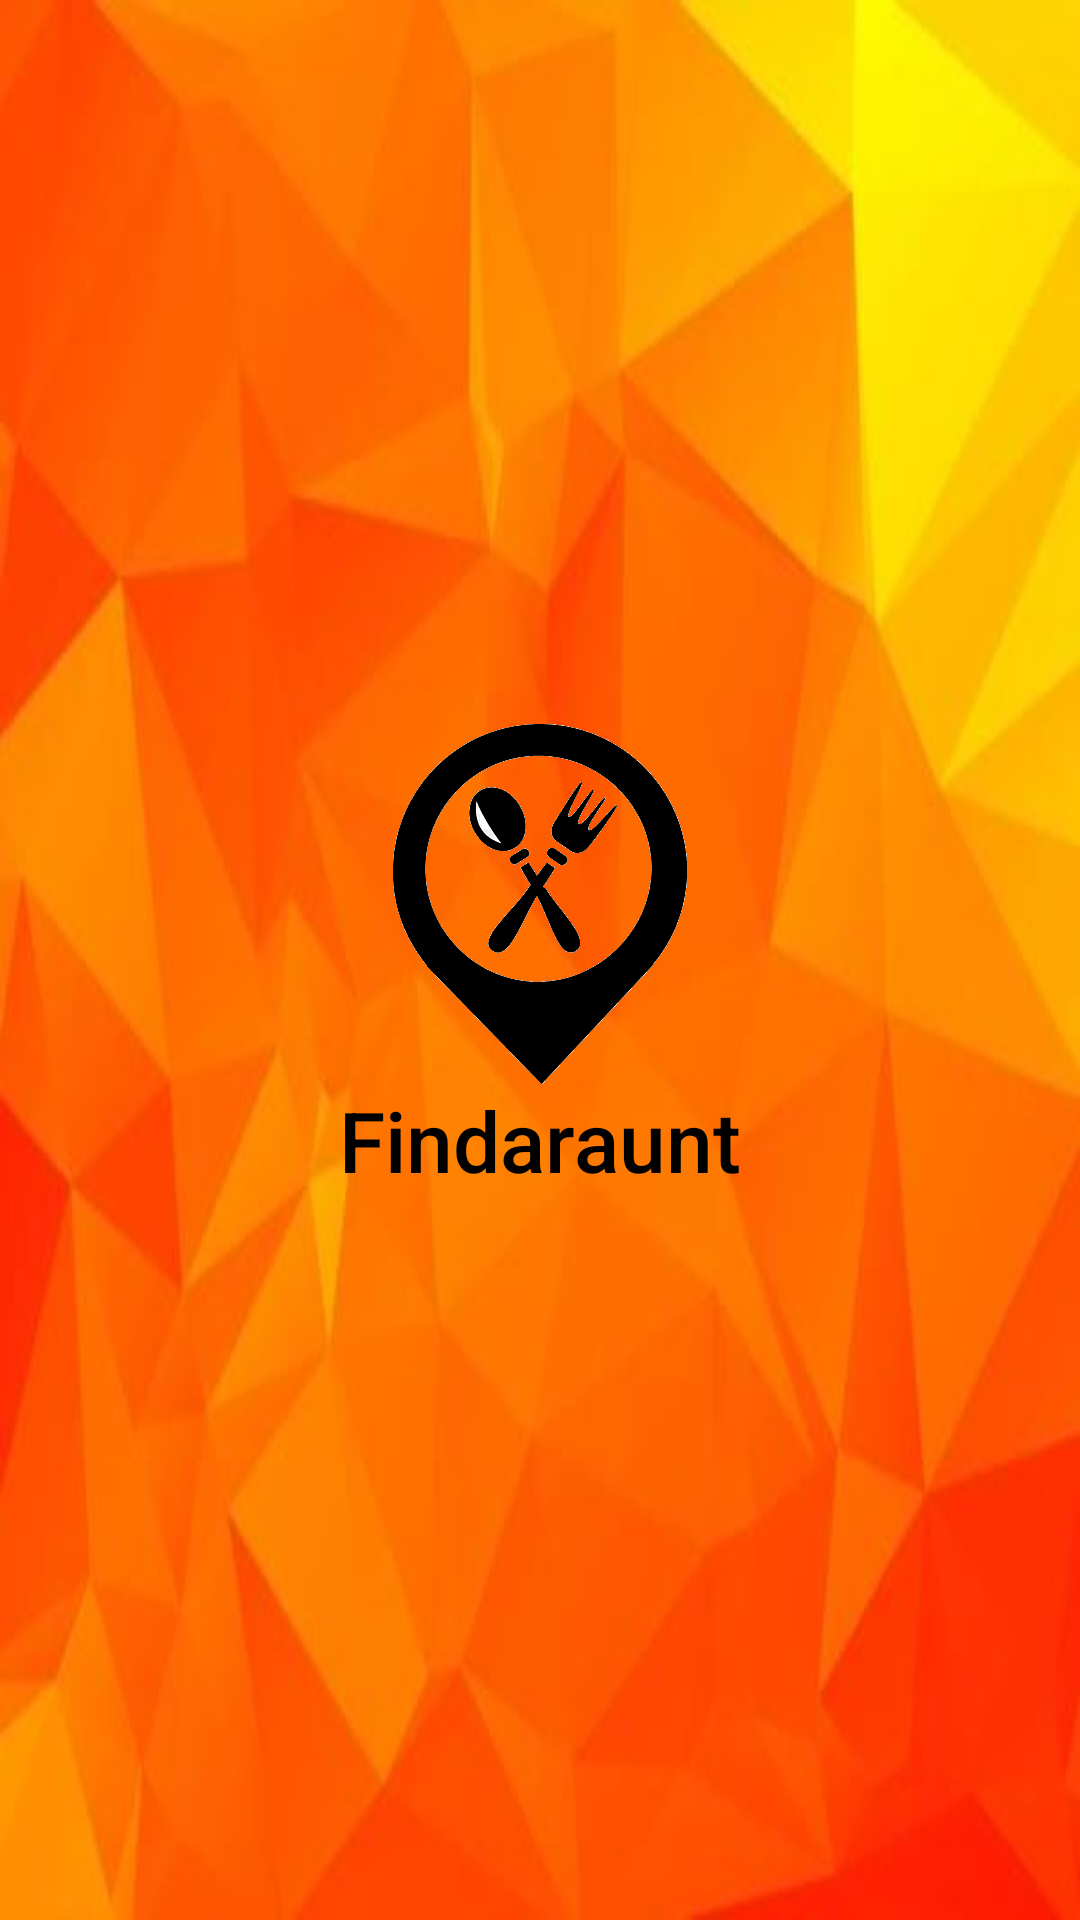

The Android layout XML behind this screen, and the referenced resources:
<!-- AndroidManifest.xml: application theme AppTheme -->
<!-- res/layout/headerfile.xml -->
<?xml version="1.0" encoding="utf-8"?>
<LinearLayout xmlns:android="http://schemas.android.com/apk/res/android"
    android:layout_width="match_parent"
    android:layout_height="220dp"
    xmlns:my="http://schemas.android.com/tools"
    xmlns:app="http://schemas.android.com/apk/res-auto"
    android:background="@drawable/sidebar_bg"
    android:orientation="vertical"
    android:gravity="center"
    android:padding="20dp">

    <ImageView
        android:layout_width="150dp"
        android:layout_height="120dp"
        android:src="@drawable/logo"/>

    <TextView
        android:id="@+id/textView"
        android:layout_width="wrap_content"
        android:layout_height="wrap_content"
        android:fontFamily="sans-serif-medium"
        android:text="Findaraunt"
        android:textColor="@android:color/black"
        android:textSize="28dp"
        />


</LinearLayout>
<!-- resources referenced by this layout -->
<resources>
  <!-- drawable logo: png bitmap (drawable, 6509 bytes) -->
  <!-- drawable sidebar_bg: jpg bitmap (drawable, 11757 bytes) -->
  <style name="AppTheme" parent="Theme.AppCompat.Light.NoActionBar">
          
          <item name="colorPrimary">@color/colorPrimary</item>
          <item name="colorPrimaryDark">@color/colorPrimaryDark</item>
          <item name="colorAccent">@color/colorAccent</item>
      </style>
  <color name="colorPrimary">#008577</color>
  <color name="colorPrimaryDark">#00574B</color>
  <color name="colorAccent">#D81B60</color>
</resources>
